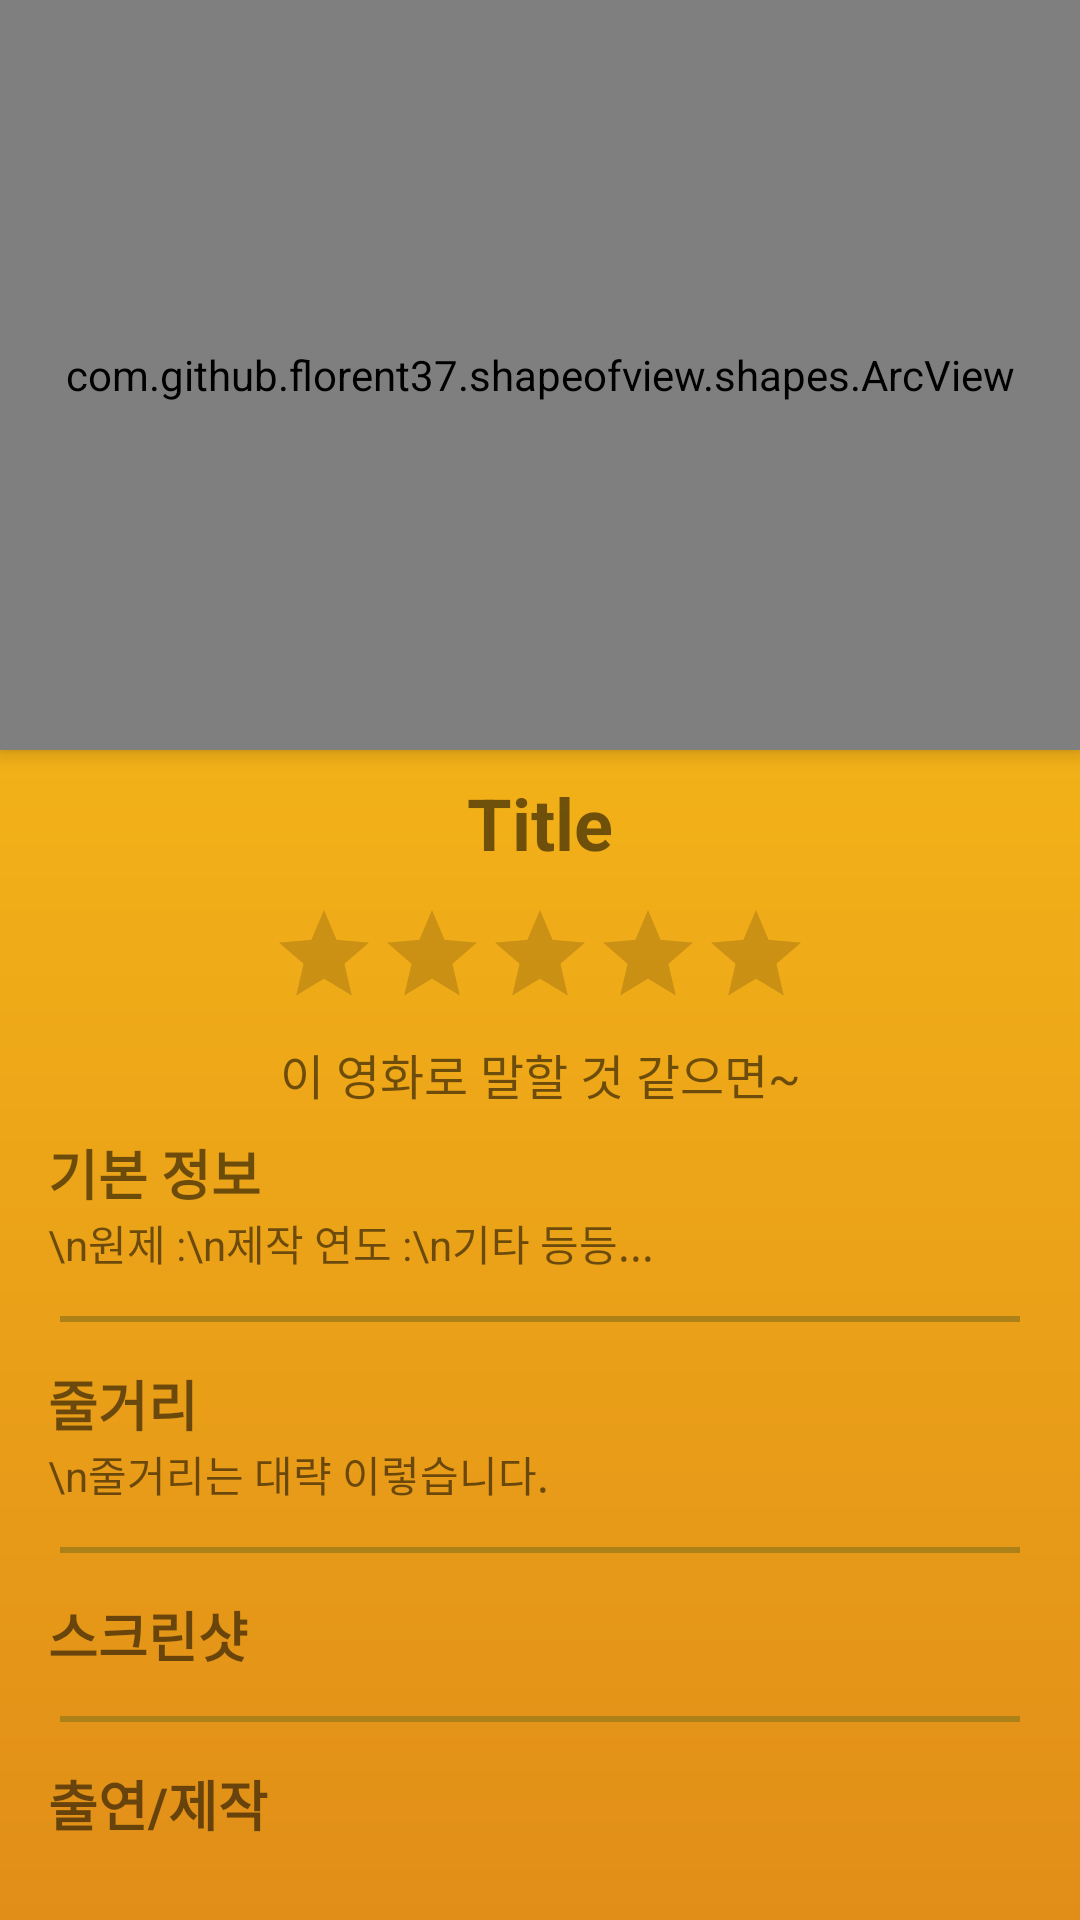

The Android layout XML behind this screen, and the referenced resources:
<!-- AndroidManifest.xml: application theme AppTheme -->
<!-- res/layout/activity_detailed_info.xml -->
<?xml version="1.0" encoding="utf-8"?>
<androidx.constraintlayout.widget.ConstraintLayout
    xmlns:android="http://schemas.android.com/apk/res/android"
    xmlns:app="http://schemas.android.com/apk/res-auto"
    xmlns:tools="http://schemas.android.com/tools"
    android:layout_width="match_parent"
    android:layout_height="match_parent"
    tools:context=".MainActivity"
    android:background="@drawable/background_gradient">

    <ScrollView
        android:layout_width="match_parent"
        android:layout_height="match_parent"
        app:layout_constraintTop_toTopOf="parent"
        app:layout_constraintLeft_toLeftOf="parent"
        app:layout_constraintRight_toRightOf="parent"
        app:layout_constraintBottom_toBottomOf="parent"
        >

        <androidx.constraintlayout.widget.ConstraintLayout
            android:layout_width="match_parent"
            android:layout_height="match_parent">


            <com.github.florent37.shapeofview.shapes.ArcView
                android:id="@+id/cardView"
                android:layout_width="0dp"
                android:layout_height="250dp"
                android:elevation="4dp"
                app:shape_arc_height="50dp"
                app:shape_arc_position="bottom"
                app:layout_constraintTop_toTopOf="parent"
                app:layout_constraintLeft_toLeftOf="parent"
                app:layout_constraintRight_toRightOf="parent">

                <ImageView
                    android:id="@+id/backdropPath"
                    android:layout_width="wrap_content"
                    android:layout_height="wrap_content"
                    android:scaleType="fitXY"
                    />

            </com.github.florent37.shapeofview.shapes.ArcView>

            <ImageView
                android:id="@+id/logo_white"
                android:layout_width="50dp"
                android:layout_height="40dp"
                app:layout_constraintTop_toTopOf="parent"
                app:layout_constraintLeft_toLeftOf="parent"
                android:background="@drawable/logo_letter_white"
                android:layout_marginLeft="8dp"
                android:layout_marginTop="8dp"
                />

            <ImageView
                android:id="@+id/menu_bar"
                android:layout_width="40dp"
                android:layout_height="30dp"
                app:layout_constraintTop_toTopOf="parent"
                app:layout_constraintRight_toRightOf="parent"
                android:background="@drawable/menu_bar"
                android:layout_marginRight="8dp"
                android:layout_marginTop="8dp"
                />

            <TextView
                android:id="@+id/title"
                android:layout_width="0dp"
                android:layout_height="wrap_content"
                app:layout_constraintLeft_toLeftOf="parent"
                app:layout_constraintRight_toRightOf="parent"
                app:layout_constraintTop_toBottomOf="@id/cardView"
                android:layout_marginTop="8dp"
                android:text="Title"
                android:textSize="24sp"
                android:textStyle="bold"
                android:textAlignment="center"
                />

            <RatingBar
                android:id="@+id/ratingBar"
                android:layout_width="wrap_content"
                android:layout_height="wrap_content"
                android:max="10"
                android:stepSize="0.5"
                android:layout_marginTop="10dp"
                android:isIndicator="true"
                app:layout_constraintTop_toBottomOf="@id/title"
                app:layout_constraintLeft_toLeftOf="parent"
                app:layout_constraintRight_toRightOf="parent"
                style="?android:attr/ratingBarStyleIndicator"
                />

            <TextView
                android:id="@+id/tagLine"
                android:layout_width="0dp"
                android:layout_height="wrap_content"
                app:layout_constraintTop_toBottomOf="@+id/ratingBar"
                app:layout_constraintLeft_toLeftOf="parent"
                app:layout_constraintRight_toRightOf="parent"
                app:layout_constraintBottom_toTopOf="@id/basicInfo"
                android:layout_marginVertical="10dp"
                android:text="이 영화로 말할 것 같으면~"
                android:textSize="16sp"
                android:textAlignment="center"
                />

            <TextView
                android:id="@+id/basicInfo"
                android:layout_width="0dp"
                android:layout_height="wrap_content"
                app:layout_constraintLeft_toLeftOf="parent"
                app:layout_constraintRight_toRightOf="parent"
                app:layout_constraintTop_toBottomOf="@id/tagLine"
                android:layout_marginTop="8dp"
                android:paddingHorizontal="16dp"
                android:text="기본 정보"
                android:textSize="18sp"
                android:textStyle="bold" />

            <TextView
                android:id="@+id/basicInfoContents"
                android:layout_width="0dp"
                android:layout_height="wrap_content"
                app:layout_constraintLeft_toLeftOf="parent"
                app:layout_constraintRight_toRightOf="parent"
                app:layout_constraintTop_toBottomOf="@+id/basicInfo"
                android:paddingHorizontal="16dp"
                android:text="\n원제 :\n제작 연도 :\n기타 등등..." />

            <View
                android:layout_width="0dp"
                android:layout_height="2dp"
                android:background="#AC8218"
                android:layout_marginHorizontal="20dp"
                app:layout_constraintTop_toBottomOf="@id/basicInfoContents"
                app:layout_constraintBottom_toTopOf="@id/summary"
                app:layout_constraintLeft_toLeftOf="parent"
                app:layout_constraintRight_toRightOf="parent" />

            <TextView
                android:id="@+id/summary"
                android:layout_width="0dp"
                android:layout_height="wrap_content"
                app:layout_constraintLeft_toLeftOf="parent"
                app:layout_constraintRight_toRightOf="parent"
                app:layout_constraintTop_toBottomOf="@id/basicInfoContents"
                android:layout_marginTop="30dp"
                android:paddingHorizontal="16dp"
                android:text="줄거리"
                android:textSize="18sp"
                android:textStyle="bold" />

            <TextView
                android:id="@+id/summaryContents"
                android:layout_width="0dp"
                android:layout_height="wrap_content"
                app:layout_constraintLeft_toLeftOf="parent"
                app:layout_constraintRight_toRightOf="parent"
                app:layout_constraintTop_toBottomOf="@+id/summary"
                android:paddingHorizontal="16dp"
                android:text="\n줄거리는 대략 이렇습니다."/>

            <View
                android:layout_width="0dp"
                android:layout_height="2dp"
                android:background="#AC8218"
                android:layout_marginHorizontal="20dp"
                app:layout_constraintTop_toBottomOf="@id/summaryContents"
                app:layout_constraintBottom_toTopOf="@id/screenShot"
                app:layout_constraintLeft_toLeftOf="parent"
                app:layout_constraintRight_toRightOf="parent"/>

            <TextView
                android:id="@+id/screenShot"
                android:layout_width="0dp"
                android:layout_height="wrap_content"
                app:layout_constraintTop_toBottomOf="@id/summaryContents"
                app:layout_constraintLeft_toLeftOf="parent"
                app:layout_constraintRight_toRightOf="parent"
                android:layout_marginTop="30dp"
                android:paddingHorizontal="16dp"
                android:text="스크린샷"
                android:textSize="18sp"
                android:textStyle="bold"
                />

            <androidx.recyclerview.widget.RecyclerView
                android:id="@+id/recyclerView_screenShot"
                android:layout_width="match_parent"
                android:layout_height="match_parent"
                app:layout_constraintTop_toBottomOf="@id/screenShot"
                app:layout_constraintLeft_toLeftOf="parent"
                app:layout_constraintRight_toRightOf="parent"
                android:paddingHorizontal="16dp"
                />

            <View
                android:layout_width="0dp"
                android:layout_height="2dp"
                android:background="#AC8218"
                android:layout_marginHorizontal="20dp"
                app:layout_constraintTop_toBottomOf="@id/recyclerView_screenShot"
                app:layout_constraintBottom_toTopOf="@id/castNproducer"
                app:layout_constraintLeft_toLeftOf="parent"
                app:layout_constraintRight_toRightOf="parent"/>

            <TextView
                android:id="@+id/castNproducer"
                android:layout_width="0dp"
                android:layout_height="wrap_content"
                app:layout_constraintLeft_toLeftOf="parent"
                app:layout_constraintRight_toRightOf="parent"
                app:layout_constraintTop_toBottomOf="@id/recyclerView_screenShot"
                android:layout_marginTop="30dp"
                android:paddingHorizontal="16dp"
                android:text="출연/제작"
                android:textSize="18sp"
                android:textStyle="bold" />
            <androidx.recyclerview.widget.RecyclerView
                android:id="@+id/recyclerView_cast"
                android:layout_width="match_parent"
                android:layout_height="match_parent"
                app:layout_constraintLeft_toLeftOf="parent"
                app:layout_constraintRight_toRightOf="parent"
                app:layout_constraintTop_toBottomOf="@id/castNproducer"
                android:paddingHorizontal="16dp">

            </androidx.recyclerview.widget.RecyclerView>

        </androidx.constraintlayout.widget.ConstraintLayout>
    </ScrollView>
</androidx.constraintlayout.widget.ConstraintLayout>
<!-- resources referenced by this layout -->
<resources>
  <!-- drawable background_gradient (drawable) -->
  <?xml version="1.0" encoding="utf-8"?>
  <shape
      xmlns:android="http://schemas.android.com/apk/res/android">
  
      <gradient
          android:startColor="#FEC818"
          android:endColor="#E18E18"
          android:angle="270" />
  </shape>
  <!-- drawable logo_letter_white: png bitmap (drawable, 6352 bytes) -->
  <!-- drawable menu_bar: png bitmap (drawable, 1670 bytes) -->
  <style name="AppTheme" parent="Theme.AppCompat.Light.NoActionBar">
          
          <item name="colorPrimary">@color/colorPrimary</item>
          <item name="colorPrimaryDark">@color/colorPrimaryDark</item>
          <item name="colorAccent">@color/colorAccent</item>
      </style>
  <!-- not gathered from this repository: default colours our renderer supplied (Android Studio template values) -->
  <color name="colorPrimary">#FF6200EE</color>
  <color name="colorPrimaryDark">#FF3700B3</color>
  <color name="colorAccent">#FF03DAC5</color>
</resources>
